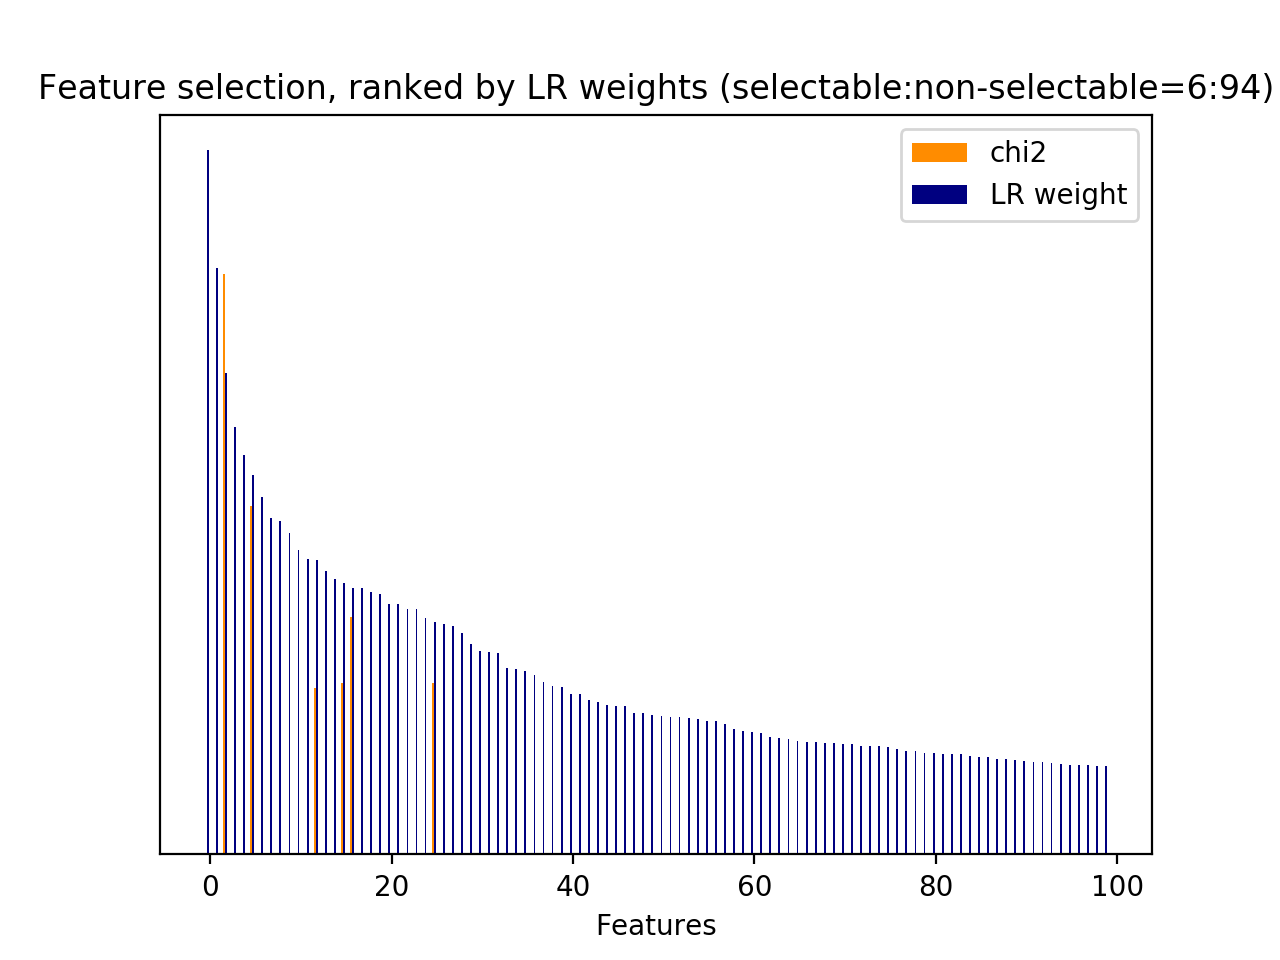

The table this chart was drawn from, first rows:
id, name, prefix, chi2, chi2_rank, clf_weight, clf_weight_rank
34, 3, b'3-time_feature__turns_to_end', 671.9, 10, 0.0535, 278
35, 1, b'1-utterance_length.next_system_utteran…, 897.9, 8, 0.0000, 3410
4526, 5, b'5-phrase_feature__noun_phrases__next_s…, 1040, 3, 0.1249, 101
4527, 5, b'5-phrase_feature__noun_phrases__next_s…, 1040, 4, 0.0894, 154
4541, 5, b'5-phrase_feature__noun_phrases__next_s…, 365, 13, 0.3296, 25
4546, 5, b'5-phrase_feature__noun_phrases__next_s…, 935.4, 6, 0.0058, 1009
6541, 5, b'5-phrase_feature__noun_phrases__next_s…, 743.7, 9, 0.5391, 5
7945, 5, b'5-phrase_feature__noun_phrases__next_s…, 388.6, 12, 0.0064, 978
8708, 5, b'5-phrase_feature__noun_phrases__next_s…, 935.4, 7, 0.0036, 1153
8775, 5, b'5-phrase_feature__noun_phrases__next_s…, 1040, 2, 0.0820, 171
8776, 5, b'5-phrase_feature__noun_phrases__next_s…, 1040, 5, 0.0669, 223
8860, 5, b'5-phrase_feature__noun_phrases__next_s…, 365, 14, 0.3848, 15
8888, 5, b'5-phrase_feature__noun_phrases__next_s…, 1238, 1, 0.6835, 2
10129, 5, b'5-phrase_feature__noun_phrases__next_s…, 1502, 0, 0.0218, 556
10699, 5, b'5-phrase_feature__noun_phrases__next_s…, 355.7, 15, 0.4176, 12
22451, 7, b'7-syntactic_feature__subj_word__next_s…, 506.4, 11, 0.3790, 16
29, 2.3.1, b'2.3.1-action_jaccard_similarity.next_u…, 0.0000, 2408, 0.0928, 146
63, 5, b'5-phrase_feature__next_noun_phrases__#…, 0.0000, 2409, 0.3481, 23
64, 5, b'5-phrase_feature__next_noun_phrases__h…, 0.0000, 2410, 0.0599, 248
65, 5, b'5-phrase_feature__next_noun_phrases__j…, 0.0000, 2411, 0.4563, 9
6304, 5, b'5-phrase_feature__noun_phrases__next_s…, 0.0000, 2412, 0.0000, 3427
6305, 5, b'5-phrase_feature__noun_phrases__next_s…, 0.0000, 2413, 0.0000, 3419
17941, 6, b'6-entity_feature__next_entity__#overla…, 0.0000, 2414, 0.0000, 3407
17942, 6, b'6-entity_feature__next_entity__have_ov…, 0.0000, 2415, 0.0000, 3397
17943, 6, b'6-entity_feature__next_entity__jaccard…, 0.0000, 2416, 0.0000, 3406
17944, 7, b'7-syntactic_feature__next_obj_words_ov…, 0.0000, 2417, 0.0772, 189
17945, 7, b'7-syntactic_feature__next_root_words_o…, 0.0000, 2418, 0.4733, 8
17946, 7, b'7-syntactic_feature__next_subj_words_o…, 0.0000, 2407, 0.0039, 1121
22603, 11.1, b'11.1-skipthought_feature.current_user_…, 0.0000, 2419, 0.0000, 3390
22604, 11.1, b'11.1-skipthought_feature.current_user_…, 0.0000, 2421, 0.0000, 3391
22605, 11.1, b'11.1-skipthought_feature.current_user_…, 0.0000, 2422, 0.0000, 3392
22606, 11.1, b'11.1-skipthought_feature.current_user_…, 0.0000, 2423, 0.0000, 3393
22607, 11.1, b'11.1-skipthought_feature.current_user_…, 0.0000, 2424, 0.0000, 3394
22608, 11.1, b'11.1-skipthought_feature.current_user_…, 0.0000, 2425, 0.0000, 3395
22609, 11.1, b'11.1-skipthought_feature.current_user_…, 0.0000, 2426, 0.0000, 3387
22610, 11.1, b'11.1-skipthought_feature.current_user_…, 0.0000, 2427, 0.0000, 3396
22611, 11.1, b'11.1-skipthought_feature.current_user_…, 0.0000, 2428, 0.0000, 3398
22612, 11.1, b'11.1-skipthought_feature.current_user_…, 0.0000, 2429, 0.0000, 3399
22613, 11.1, b'11.1-skipthought_feature.current_user_…, 0.0000, 2430, 0.0000, 3400
22614, 11.1, b'11.1-skipthought_feature.current_user_…, 0.0000, 2431, 0.0000, 3401
22615, 11.1, b'11.1-skipthought_feature.current_user_…, 0.0000, 2420, 0.0000, 3402
22616, 11.1, b'11.1-skipthought_feature.current_user_…, 0.0000, 2405, 0.0000, 3403
22617, 11.1, b'11.1-skipthought_feature.current_user_…, 0.0000, 2392, 0.0000, 3404
22618, 11.1, b'11.1-skipthought_feature.current_user_…, 0.0000, 2404, 0.0000, 3405
22619, 11.1, b'11.1-skipthought_feature.current_user_…, 0.0000, 2380, 0.0000, 3428
22620, 11.1, b'11.1-skipthought_feature.current_user_…, 0.0000, 2381, 0.0000, 1809
22621, 11.1, b'11.1-skipthought_feature.current_user_…, 0.0000, 2382, 0.0000, 3408
22622, 11.1, b'11.1-skipthought_feature.current_user_…, 0.0000, 2383, 0.0000, 1837
22623, 11.1, b'11.1-skipthought_feature.current_user_…, 0.0000, 2384, 0.0000, 3429
22624, 11.1, b'11.1-skipthought_feature.current_user_…, 0.0000, 2385, 0.0000, 3452
22625, 11.1, b'11.1-skipthought_feature.current_user_…, 0.0000, 2386, 0.0000, 3454
22626, 11.1, b'11.1-skipthought_feature.current_user_…, 0.0000, 2387, 0.0001, 1667
22627, 11.1, b'11.1-skipthought_feature.current_user_…, 0.0000, 2388, 0.0000, 3455
22628, 11.1, b'11.1-skipthought_feature.current_user_…, 0.0000, 2389, 0.0000, 3456
22629, 11.1, b'11.1-skipthought_feature.current_user_…, 0.0000, 2390, 0.0000, 3457
22630, 11.1, b'11.1-skipthought_feature.current_user_…, 0.0000, 2379, 0.0000, 3458
22631, 11.1, b'11.1-skipthought_feature.current_user_…, 0.0000, 2391, 0.0000, 3459
22632, 11.1, b'11.1-skipthought_feature.current_user_…, 0.0000, 2393, 0.0006, 1511
22633, 11.1, b'11.1-skipthought_feature.current_user_…, 0.0000, 2394, 0.0000, 3460
22634, 11.1, b'11.1-skipthought_feature.current_user_…, 0.0000, 2395, 0.0000, 3461
... 7,169 more rows
